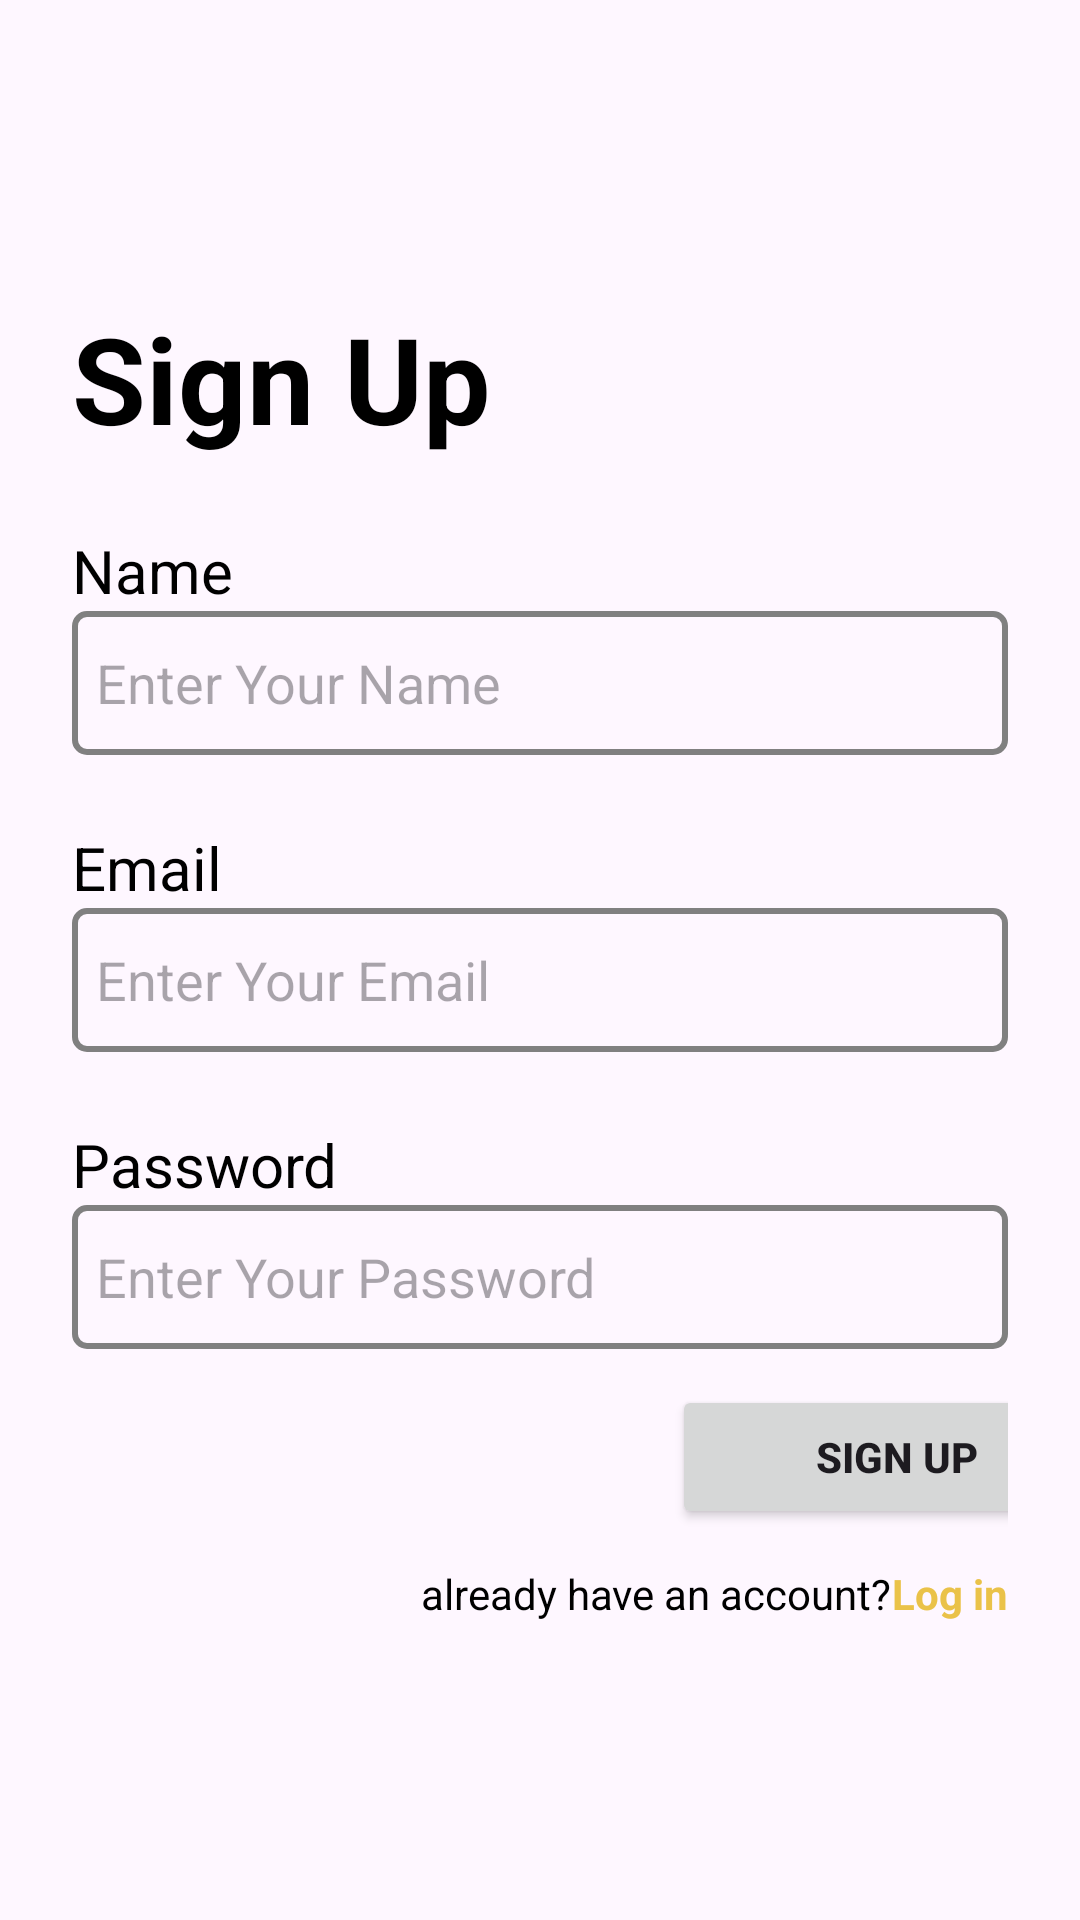

Here is an Android app screen rendered from its layout file. Give the layout XML and the strings, colors and styles it references.
<!-- AndroidManifest.xml: application theme Theme.EnquiryDesk -->
<!-- res/layout/activity_register.xml -->
<?xml version="1.0" encoding="utf-8"?>
<ScrollView
    xmlns:android="http://schemas.android.com/apk/res/android"
    xmlns:app="http://schemas.android.com/apk/res-auto"
    xmlns:tools="http://schemas.android.com/tools"
    android:layout_width="match_parent"
    android:layout_height="match_parent"
    android:background="@drawable/login_bk">
    <LinearLayout

        android:layout_width="match_parent"
        android:layout_height="wrap_content"
        tools:context=".RegisterActivity"
        android:layout_gravity="center"
        android:orientation="vertical"
        android:padding="24sp">


        <TextView
            android:layout_width="wrap_content"
            android:layout_height="wrap_content"
            android:text="@string/sign_up"
            android:textStyle="bold"
            android:textSize="40sp"
            app:layout_constraintBottom_toBottomOf="parent"
            app:layout_constraintEnd_toEndOf="parent"
            app:layout_constraintStart_toStartOf="parent"
            app:layout_constraintTop_toTopOf="parent"
            android:textColor="@color/black"/>
        <TextView
            android:layout_width="wrap_content"
            android:layout_height="wrap_content"
            android:text="@string/name"
            android:textSize="20sp"
            android:layout_marginTop="24sp"
            android:textColor="@color/black"
            />
        <EditText
            android:layout_width="match_parent"
            android:layout_height="48sp"
            android:hint="@string/enter_your_name"
            android:background="@drawable/et_style"
            android:paddingHorizontal="8sp"
            android:paddingVertical="8sp"
            android:id="@+id/nameEditTextLogin"
            android:textColor="@color/black"
            android:imeOptions="actionNext"
            android:singleLine="true"
            />   <TextView
            android:layout_width="wrap_content"
            android:layout_height="wrap_content"
            android:text="@string/email"
            android:textSize="20sp"
            android:layout_marginTop="24sp"
            android:textColor="@color/black"
            />
        <EditText
            android:layout_width="match_parent"
            android:layout_height="48sp"
            android:hint="@string/enter_your_email"
            android:background="@drawable/et_style"
            android:paddingHorizontal="8sp"
            android:paddingVertical="8sp"
            android:id="@+id/emailEditTextLogin"
            android:textColor="@color/black"
            android:imeOptions="actionNext"
            android:singleLine="true"
            />
        <TextView
            android:layout_width="wrap_content"
            android:layout_height="wrap_content"
            android:text="@string/password"
            android:textSize="20sp"
            android:layout_marginTop="24sp"
            android:textColor="@color/black"

            />
        <EditText
            android:layout_width="match_parent"
            android:layout_height="48sp"
            android:hint="@string/enter_your_password"
            android:background="@drawable/et_style"

            android:paddingHorizontal="8sp"
            android:paddingVertical="8sp"
            android:inputType="textPassword"
            android:id="@+id/passwordEditTextLogin"
            android:imeOptions="actionNext"
            android:singleLine="true"
            />

        <Button
            android:layout_width="150sp"
            android:layout_height="wrap_content"
            android:layout_marginVertical="12sp"
            android:text="@string/sign_up"
            android:layout_marginLeft="200sp"
            android:textStyle="bold"

            android:id="@+id/loginButtonLogin"
            />

        <LinearLayout
            android:layout_width="match_parent"
            android:layout_height="wrap_content"
            android:orientation="horizontal"
            android:gravity="right"
            android:paddingRight="0dp">

            <TextView
                android:layout_width="wrap_content"
                android:layout_height="wrap_content"
                android:text="@string/already_have_an_account"
                android:textColor="@color/black" />

            <TextView
                android:id="@+id/signupTextViewLogin"
                android:layout_width="wrap_content"
                android:layout_height="wrap_content"
                android:clickable="true"
                android:text="@string/login"
                android:textColor="@color/primary_button"
                android:textStyle="bold" />

        </LinearLayout>


    </LinearLayout>
</ScrollView>
<!-- resources referenced by this layout -->
<resources>
  <color name="black">#FF000000</color>
  <color name="primary_button">#EAC249</color>
  <!-- drawable et_style (drawable) -->
  <?xml version="1.0" encoding="utf-8"?>
  <shape xmlns:android="http://schemas.android.com/apk/res/android" android:shape="rectangle">
      <stroke
          android:width="2sp"
          android:color="#808080" />
      <corners android:radius="4sp"/>
  </shape>
  <string name="already_have_an_account">already have an account? </string>
  <string name="email">Email</string>
  <string name="enter_your_email">Enter Your Email</string>
  <string name="enter_your_name">Enter Your Name</string>
  <string name="enter_your_password">Enter Your Password</string>
  <string name="login">Log in</string>
  <string name="name">Name</string>
  <string name="password">Password</string>
  <string name="sign_up">Sign Up</string>
  <style name="Theme.EnquiryDesk" parent="Base.Theme.EnquiryDesk" />
  <style name="Base.Theme.EnquiryDesk" parent="Theme.Material3.DayNight.NoActionBar">
          
          
      </style>
</resources>
